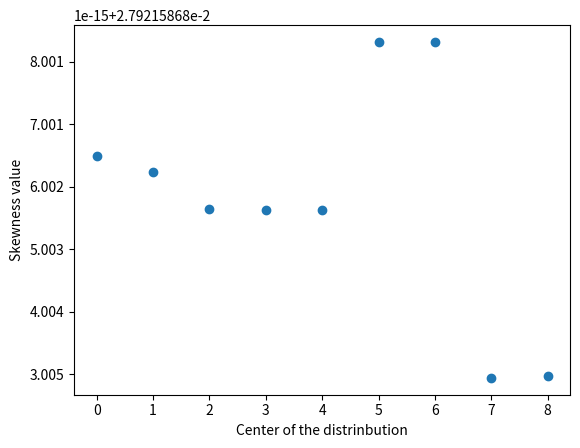

Source code (Python):
# [redacted]
# Data Science, Deep Learning, & Machine Learning with Python
# Activity 6

# Understanding skew: change the normal distribution to be centered around 10 instead of 0, and see what effect that has
#  on the moments.

# Loading the toolboxes_________________________________________________________________________________________________
import numpy as np
import matplotlib.pyplot as plt
import scipy.stats as sp

# The effect of the data center on the skewness_________________________________________________________________________
skew = []                               # Skewness value
for i in range(9):
    np.random.seed(12)
    vals = np.random.normal(i, 0.5, 10000)
    sk = sp.skew(vals)
    skew.append(np.array(sk))

print("                                                                                                               ")
print("---------------------------------------------------------------------------------------------------------------")
print("Skewness values are:-------------------------------------------------------------------------------------------")
print(skew)
print("---------------------------------------------------------------------------------------------------------------")

# Plotting______________________________________________________________________________________________________________
plt.scatter(range(9),skew)

plt.xlabel("Center of the distrinbution")
plt.ylabel("Skewness value")
plt.show()

#=======================================================================================================================
print("End of the code")
#=======================================================================================================================